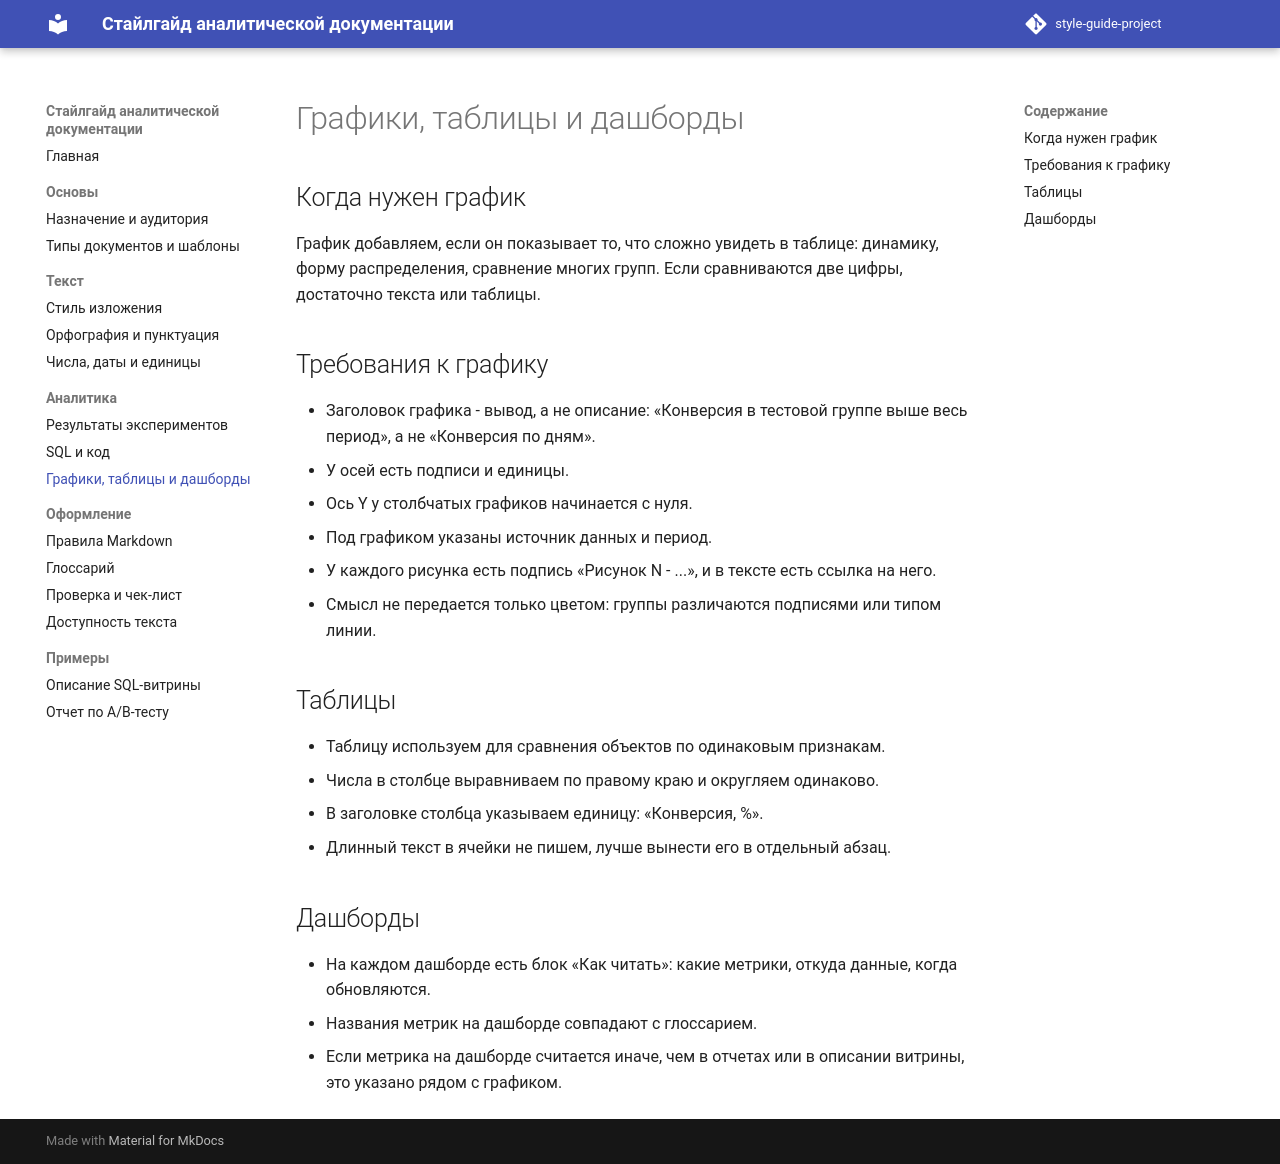

repository: AEli05/style-guide-project · page: charts/index.html · generator: mkdocs

# Графики, таблицы и дашборды

## Когда нужен график

График добавляем, если он показывает то, что сложно увидеть в таблице: динамику, форму распределения, сравнение многих групп. Если сравниваются две цифры, достаточно текста или таблицы.

## Требования к графику

- Заголовок графика - вывод, а не описание: «Конверсия в тестовой группе выше весь период», а не «Конверсия по дням».
- У осей есть подписи и единицы.
- Ось Y у столбчатых графиков начинается с нуля.
- Под графиком указаны источник данных и период.
- У каждого рисунка есть подпись «Рисунок N - ...», и в тексте есть ссылка на него.
- Смысл не передается только цветом: группы различаются подписями или типом линии.

## Таблицы

- Таблицу используем для сравнения объектов по одинаковым признакам.
- Числа в столбце выравниваем по правому краю и округляем одинаково.
- В заголовке столбца указываем единицу: «Конверсия, %».
- Длинный текст в ячейки не пишем, лучше вынести его в отдельный абзац.

## Дашборды

- На каждом дашборде есть блок «Как читать»: какие метрики, откуда данные, когда обновляются.
- Названия метрик на дашборде совпадают с глоссарием.
- Если метрика на дашборде считается иначе, чем в отчетах или в описании витрины, это указано рядом с графиком.
